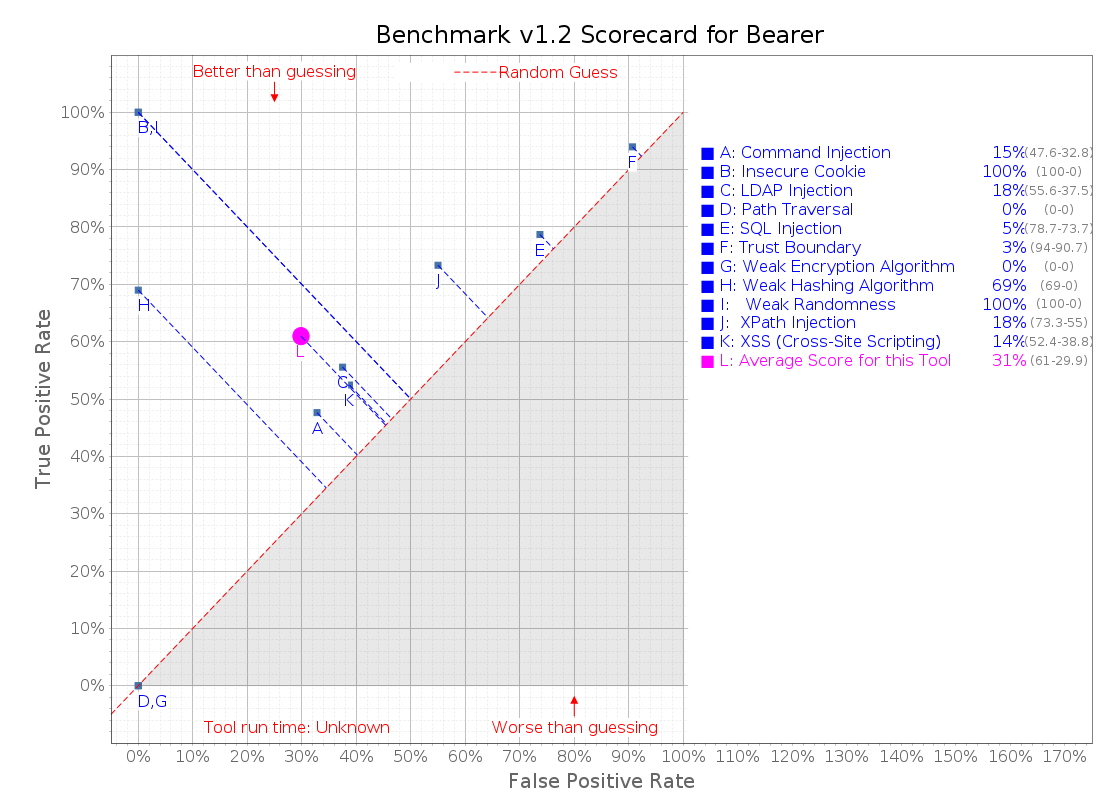

The data file committed next to this chart (first rows):
# test name, category, CWE, real vulnerability, identified by tool, pass/fail, Benchmark version: 1.2, Actual results generated: 2026-11-02
BenchmarkTest00001, pathtraver, 22, true, false, fail
BenchmarkTest00002, pathtraver, 22, true, false, fail
BenchmarkTest00003, hash, 328, true, false, fail
BenchmarkTest00004, trustbound, 501, true, true, pass
BenchmarkTest00005, crypto, 327, true, false, fail
BenchmarkTest00006, cmdi, 78, true, false, fail
BenchmarkTest00007, cmdi, 78, true, true, pass
BenchmarkTest00008, sqli, 89, true, true, pass
BenchmarkTest00009, hash, 328, false, false, pass
BenchmarkTest00010, weakrand, 330, false, false, pass
BenchmarkTest00011, pathtraver, 22, true, false, fail
BenchmarkTest00012, ldapi, 90, true, true, pass
BenchmarkTest00013, xss, 79, true, true, pass
BenchmarkTest00014, xss, 79, true, true, pass
BenchmarkTest00015, cmdi, 78, true, false, fail
BenchmarkTest00016, securecookie, 614, false, false, pass
BenchmarkTest00017, cmdi, 78, true, true, pass
BenchmarkTest00018, sqli, 89, true, true, pass
BenchmarkTest00019, crypto, 327, true, false, fail
BenchmarkTest00020, crypto, 327, true, false, fail
BenchmarkTest00021, ldapi, 90, true, false, fail
BenchmarkTest00022, hash, 328, false, false, pass
BenchmarkTest00023, weakrand, 330, true, true, pass
BenchmarkTest00024, sqli, 89, true, false, fail
BenchmarkTest00025, sqli, 89, true, false, fail
BenchmarkTest00026, sqli, 89, true, false, fail
BenchmarkTest00027, sqli, 89, true, false, fail
BenchmarkTest00028, pathtraver, 22, true, false, fail
BenchmarkTest00029, hash, 328, true, false, fail
BenchmarkTest00030, xss, 79, true, true, pass
BenchmarkTest00031, trustbound, 501, true, true, pass
BenchmarkTest00032, sqli, 89, true, true, pass
BenchmarkTest00033, sqli, 89, true, true, pass
BenchmarkTest00034, sqli, 89, true, true, pass
BenchmarkTest00035, crypto, 327, true, false, fail
BenchmarkTest00036, xss, 79, true, true, pass
BenchmarkTest00037, sqli, 89, true, true, pass
BenchmarkTest00038, sqli, 89, true, true, pass
BenchmarkTest00039, sqli, 89, true, true, pass
BenchmarkTest00040, pathtraver, 22, true, false, fail
BenchmarkTest00041, xss, 79, true, false, fail
BenchmarkTest00042, weakrand, 330, false, false, pass
BenchmarkTest00043, sqli, 89, true, false, fail
BenchmarkTest00044, ldapi, 90, true, false, fail
BenchmarkTest00045, pathtraver, 22, true, false, fail
BenchmarkTest00046, hash, 328, true, true, pass
BenchmarkTest00047, xss, 79, true, true, pass
BenchmarkTest00048, xss, 79, true, true, pass
BenchmarkTest00049, xss, 79, true, true, pass
BenchmarkTest00050, crypto, 327, true, false, fail
BenchmarkTest00051, cmdi, 78, false, false, pass
BenchmarkTest00052, sqli, 89, false, false, pass
BenchmarkTest00053, crypto, 327, true, false, fail
BenchmarkTest00054, crypto, 327, false, false, pass
BenchmarkTest00055, crypto, 327, true, false, fail
BenchmarkTest00056, crypto, 327, true, false, fail
BenchmarkTest00057, crypto, 327, true, false, fail
BenchmarkTest00058, crypto, 327, false, false, pass
BenchmarkTest00059, crypto, 327, false, false, pass
BenchmarkTest00060, pathtraver, 22, true, false, fail
... 2,680 more rows
